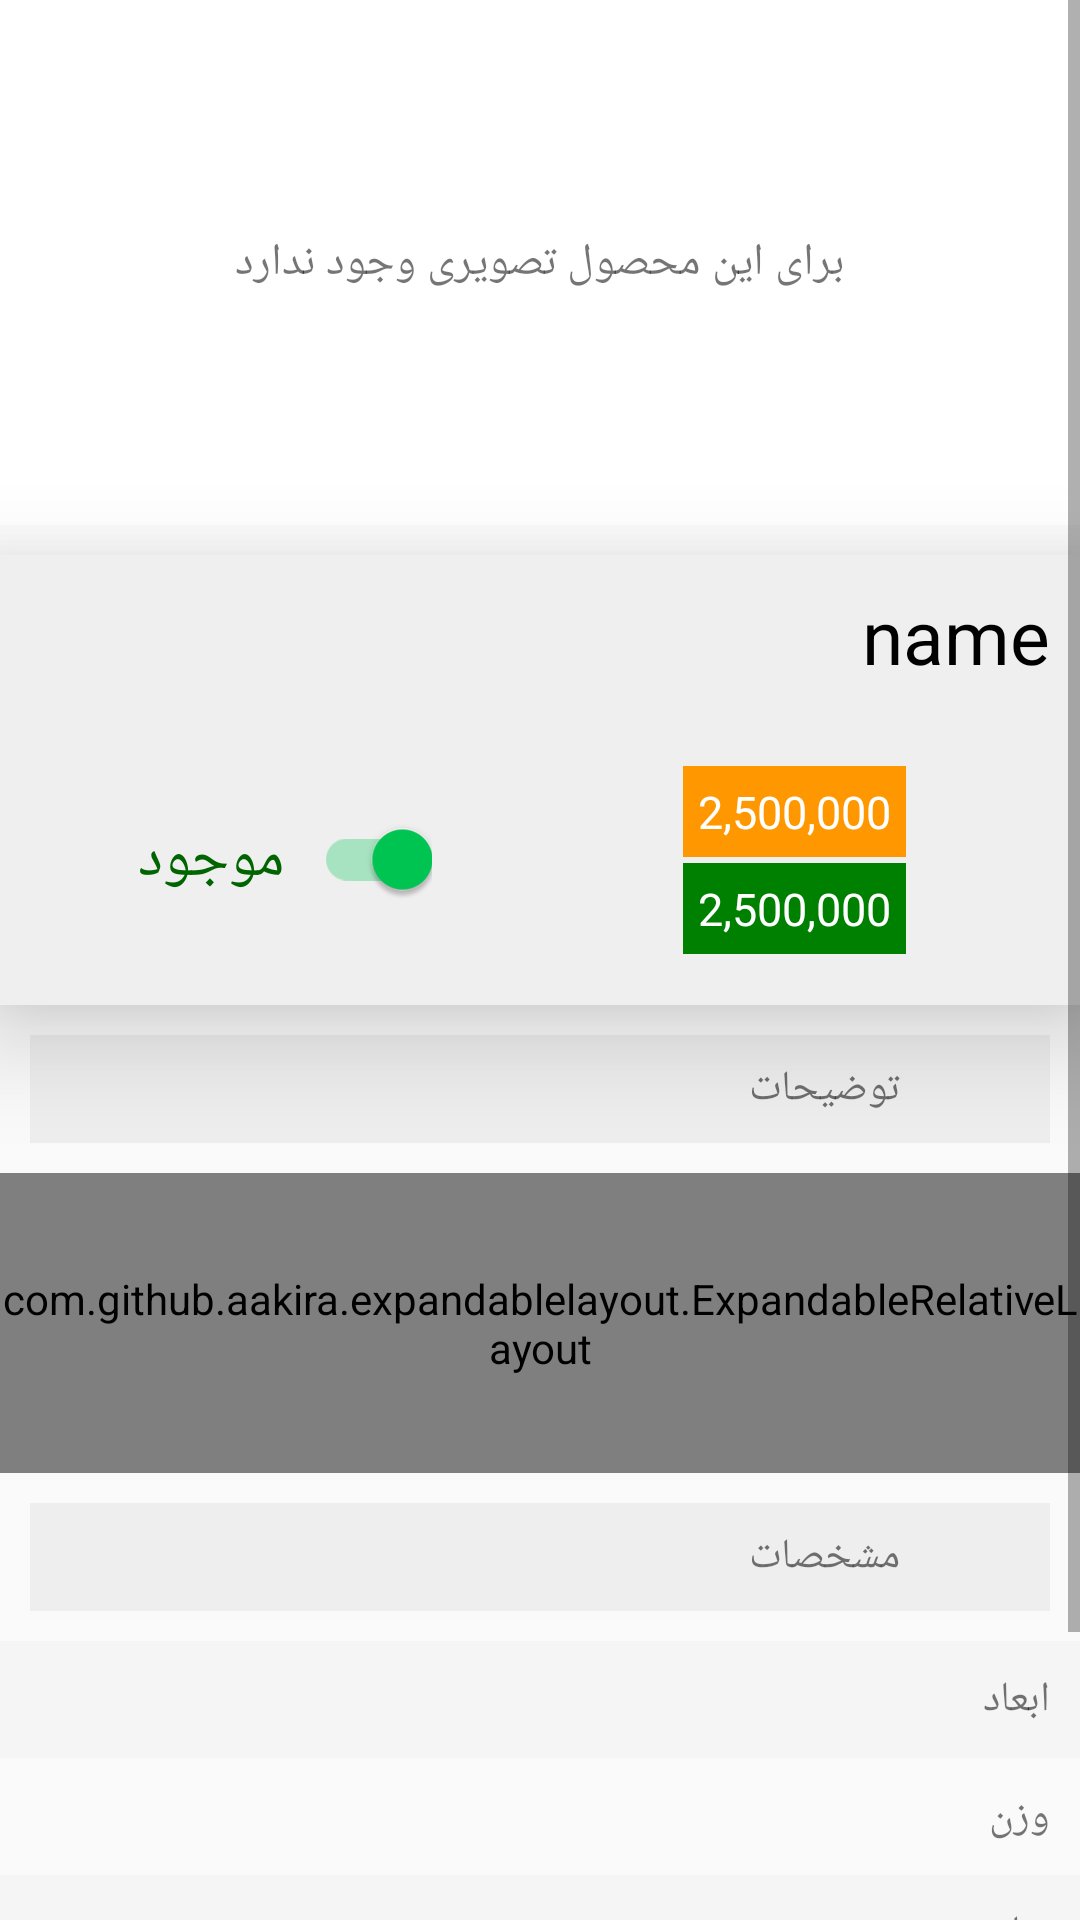

Write the Android layout XML for this screen, with the resource values it uses.
<!-- AndroidManifest.xml: application theme AppTheme -->
<!-- res/layout/content_item_content.xml -->
<?xml version="1.0" encoding="utf-8"?>
<ScrollView xmlns:android="http://schemas.android.com/apk/res/android"
xmlns:app="http://schemas.android.com/apk/res-auto"
xmlns:tools="http://schemas.android.com/tools"
android:id="@+id/content_product_item"
android:layout_width="match_parent"
android:layout_height="match_parent"
app:layout_behavior="@string/appbar_scrolling_view_behavior"
tools:context=".Views.ItemContent"
tools:showIn="@layout/activity_item_content">

<LinearLayout
    android:layout_marginBottom="10dp"
    android:layout_width="match_parent"
    android:layout_height="wrap_content"
    android:orientation="vertical">


    
    <RelativeLayout
        android:layout_width="match_parent"
        android:layout_height="175dp"
        android:background="#FFFFFF"
        android:layout_marginBottom="10dp"
        >

        <TextView
            android:id="@+id/image_none_text"
            android:layout_width="wrap_content"
            android:layout_height="wrap_content"
            android:layout_centerInParent="true"
            android:text="برای این محصول تصویری وجود ندارد"
            android:textSize="15sp" />

        <ImageView
            android:layout_width="match_parent"
            android:layout_height="match_parent"
            android:id="@+id/item_image"
            android:background="@android:color/transparent"
            />
    </RelativeLayout>

    <LinearLayout
        android:layout_width="match_parent"
        android:layout_height="150dp"
        android:layout_gravity="center"
        android:orientation="vertical"
        android:background="#F0EFEF"

        android:elevation="20dp"
        >

        <TextView
            android:layout_width="match_parent"
            android:layout_height="wrap_content"
            android:id="@+id/item_name"
            android:text="name"
            android:gravity="right"
            android:layout_margin="10dp"
            android:textSize="25dp"
            android:textColor="@android:color/black"/>

        <LinearLayout
            android:layout_width="match_parent"
            android:layout_height="match_parent"
            android:layout_gravity="center"
            android:layout_margin="10dp"
            android:orientation="horizontal"
            >

            <RelativeLayout
                android:layout_width="0dp"
                android:layout_height="wrap_content"
                android:layout_gravity="center"
                android:layout_weight="1">

                <TableLayout
                    android:layout_width="match_parent"
                    android:layout_height="wrap_content">

                    <TableRow
                        android:layout_gravity="center"
                        android:gravity="center">

                        <TextView
                            android:id="@+id/item_availability"
                            android:layout_width="wrap_content"
                            android:layout_height="wrap_content"
                            android:gravity="right"
                            android:paddingRight="10dp"
                            android:textSize="20dp"
                            android:textColor="@color/DarkGreen"
                            android:text="موجود" />

                        <androidx.appcompat.widget.SwitchCompat
                            android:id="@+id/product_availability_switch"
                            android:checked="true"
                            android:layout_width="wrap_content"
                            android:layout_height="wrap_content"
                            android:theme="@style/SwitchStyle"
                            android:clickable="false"
                             />

                    </TableRow>

                </TableLayout>


            </RelativeLayout>


            <LinearLayout
                android:layout_width="0dp"
                android:layout_height="wrap_content"
                android:layout_gravity="center"
                android:layout_weight="1"
                android:gravity="center"
                android:orientation="vertical">


                <TextView
                    android:id="@+id/item_price"
                    android:layout_width="wrap_content"
                    android:layout_height="wrap_content"
                    android:layout_centerInParent="true"
                    android:background="@color/colorAccent"
                    android:padding="5dp"
                    android:text="2,500,000"
                    android:gravity="center"
                    android:textSize="15dp"
                    android:layout_weight="1"
                    android:textColor="#FFFFFF" />
                <TextView
                    android:id="@+id/item_discount_price"
                    android:layout_marginTop="2dp"
                    android:layout_width="wrap_content"
                    android:layout_weight="1"
                    android:layout_height="wrap_content"
                    android:layout_centerInParent="true"
                    android:background="@color/Green"
                    android:padding="5dp"
                    android:text="2,500,000"
                    android:gravity="center"
                    android:textSize="15dp"
                    android:textColor="#FFFFFF" />
            </LinearLayout>

        </LinearLayout>
    </LinearLayout>
    
    <RelativeLayout
        android:layout_width="match_parent"
        android:layout_height="wrap_content"
        android:orientation="horizontal"
        android:background="#eeeeee"
        android:layout_margin="10dp"
        android:paddingLeft="10dp"
        android:paddingRight="10dp">

        <ImageButton
            android:id="@+id/description_expand_btn"
            android:layout_width="32dp"
            android:layout_height="32dp"
            android:layout_alignParentRight="true"
            android:background="@android:color/transparent"
            android:scaleType="fitCenter"
            android:src="@drawable/ic_expand_more"
            android:tint="#757575" />

        <TextView
            android:layout_width="wrap_content"
            android:layout_height="36dp"
            android:layout_centerVertical="true"
            android:id="@+id/description_expand_txt"
            android:layout_toLeftOf="@id/description_expand_btn"
            android:gravity="center_vertical"
            android:paddingRight="8dp"
            android:text="توضیحات"
            android:textSize="14sp" />

    </RelativeLayout>

    <com.github.aakira.expandablelayout.ExpandableRelativeLayout

        android:id="@+id/item_description_container"
        android:layout_width="match_parent"
        android:layout_height="100dp"
        app:ael_duration="200"
        app:ael_interpolator="accelerateDecelerate"
        app:ael_expanded="true">

        <TextView
            android:id="@+id/item_description"
            android:layout_width="match_parent"
            android:layout_height="wrap_content"
            android:textSize="10sp"
            android:padding="15dp" />

    </com.github.aakira.expandablelayout.ExpandableRelativeLayout>


    <RelativeLayout
        android:layout_width="match_parent"
        android:layout_height="wrap_content"
        android:background="#eeeeee"
        android:orientation="horizontal"
        android:paddingLeft="10dp"
        android:layout_margin="10dp"
        android:paddingRight="10dp">

        <TextView
            android:layout_width="wrap_content"
            android:layout_height="36dp"
            android:layout_alignParentRight="true"
            android:layout_centerVertical="true"
            android:gravity="center_vertical"
            android:paddingRight="40dp"
            android:text="مشخصات"
            android:textSize="14sp" />

    </RelativeLayout>


    <TableLayout
        android:layout_width="match_parent"
        android:layout_height="wrap_content">



        <TableRow
            android:background="#f5f5f5"
            android:padding="10dp"
            android:gravity="center"
            android:layout_gravity="center"
            android:layout_width="match_parent"
            android:layout_height="wrap_content">

            <TextView
                android:id="@+id/item_dimens"
                android:gravity="center_vertical|right"
                android:layout_gravity="center_vertical|right"
                android:layout_weight="3"/>

            <TextView
                android:gravity="center_vertical|right"
                android:layout_gravity="center_vertical|right"
                android:text="ابعاد"
                android:layout_weight="1"/>


        </TableRow>

        <TableRow
            android:padding="10dp"
            android:gravity="center"
            android:layout_gravity="center"
            android:layout_width="match_parent"
            android:layout_height="wrap_content">
            <TextView
                android:id="@+id/item_weight"
                android:gravity="center_vertical|right"
                android:layout_gravity="center_vertical|right"
                android:layout_weight="3"/>

            <TextView
                android:gravity="center_vertical|right"
                android:layout_gravity="center_vertical|right"
                android:text="وزن"
                android:layout_weight="1"/>

        </TableRow>

        <TableRow
            android:background="#f5f5f5"
            android:padding="10dp"
            android:gravity="center"
            android:layout_gravity="center"
            android:layout_width="match_parent"
            android:layout_height="wrap_content">
            <TextView
                android:id="@+id/item_brand"
                android:gravity="center_vertical|right"
                android:layout_gravity="center_vertical|right"
                android:layout_weight="3"/>
            <TextView
                android:gravity="center_vertical|right"
                android:layout_gravity="center_vertical|right"
                android:text="سازنده"
                android:layout_weight="1"/>

        </TableRow>
        <TableRow
            android:padding="10dp"
            android:gravity="center"
            android:layout_gravity="center"
            android:layout_marginBottom="50dp"
            android:layout_width="match_parent"
            android:layout_height="wrap_content">

            <LinearLayout
                android:gravity="center_vertical|right"
                android:layout_gravity="center_vertical|right"
                android:layout_weight="3"
                android:orientation="horizontal">

                <View
                    android:layout_marginRight="5dp"
                    android:background="#FF0000"
                    android:layout_width="15dp"
                    android:layout_height="15dp"/>

                <View
                    android:layout_marginRight="5dp"
                    android:background="#FFFF00"
                    android:layout_width="15dp"
                    android:layout_height="15dp"/>


                <View
                    android:layout_marginRight="5dp"
                    android:background="#0000FF"
                    android:layout_width="15dp"
                    android:layout_height="15dp"/>


            </LinearLayout>

            <TextView
                android:layout_gravity="center_vertical|right"
                android:text="رنگ"
                android:layout_span="1"
                android:layout_weight="1"/>


        </TableRow>


    </TableLayout>

</LinearLayout>
</ScrollView>
<!-- res/layout/activity_item_content.xml (included above) -->
<?xml version="1.0" encoding="utf-8"?>
<androidx.coordinatorlayout.widget.CoordinatorLayout xmlns:android="http://schemas.android.com/apk/res/android"
    xmlns:app="http://schemas.android.com/apk/res-auto"
    xmlns:tools="http://schemas.android.com/tools"
    android:layout_width="match_parent"
    android:layout_height="match_parent"
    tools:context=".Views.ItemContentActivity">

    <com.google.android.material.appbar.AppBarLayout
        android:layout_width="match_parent"
        android:layout_height="wrap_content"
        android:theme="@style/AppTheme.AppBarOverlay">


    </com.google.android.material.appbar.AppBarLayout>

    <include layout="@layout/content_item_content" />


    <com.google.android.material.floatingactionbutton.FloatingActionButton
        android:id="@+id/add_to_card_fab"
        android:layout_width="wrap_content"
        android:layout_height="wrap_content"
        android:layout_margin="@dimen/fab_margin"
        app:layout_anchor="@id/bottomNavView_Bar"
        android:layout_gravity="top|end"
        android:tint="@android:color/white"
        app:srcCompat="@drawable/buy" />
    <com.google.android.material.floatingactionbutton.FloatingActionButton
        android:id="@+id/show_map_fab"
        android:layout_width="wrap_content"
        android:layout_height="wrap_content"
        android:layout_gravity="top|end"
        app:srcCompat="@drawable/map"
        app:layout_anchor="@id/add_to_card_fab"
        android:backgroundTint="@color/SteelBlue"
        android:background="@color/SteelBlue"
        android:tint="@color/white"
        app:borderWidth="0dp"
        app:layout_anchorGravity="top" />

    <RelativeLayout
        android:layout_width="match_parent"
        android:layout_height="match_parent">

    <RelativeLayout
        android:id="@+id/bottomBar"
        android:layout_width="match_parent"
        android:layout_height="50dp"
        android:layout_alignParentBottom="true">

        <com.google.android.material.bottomnavigation.BottomNavigationView
            android:id="@+id/bottomNavView_Bar"
            android:layout_width="match_parent"
            android:layout_height="match_parent"
            android:background="@drawable/white_grey_border_top"
            app:menu="@menu/bottom_navigation_menu">


        </com.google.android.material.bottomnavigation.BottomNavigationView>
    </RelativeLayout>
</RelativeLayout>

    </androidx.coordinatorlayout.widget.CoordinatorLayout>
<!-- resources referenced by this layout -->
<resources>
  <color name="DarkGreen">#006400</color>
  <color name="Green">#008000</color>
  <color name="SteelBlue">#4682B4</color>
  <color name="colorAccent">#ff9800</color>
  <color name="white">#FFFFFF</color>
  <dimen name="fab_margin">16dp</dimen>
  <!-- drawable white_grey_border_top (drawable) -->
  <?xml version="1.0" encoding="utf-8"?>
  <layer-list xmlns:android="http://schemas.android.com/apk/res/android"
      android:layout_width="match_parent"
      android:layout_height="1dp">
  
      <item
          android:bottom="-1dp"
          android:right="-1dp"
          android:left="-1dp"
          android:top="1dp">
  
          <shape
              android:shape="rectangle">
              <stroke android:width="0.5dp"
                  android:color="@color/DarkGray"/>
              <solid android:color="@color/white"/>
          </shape>
  
      </item>
  
  
  
  </layer-list>
  <style name="AppTheme.AppBarOverlay" parent="ThemeOverlay.AppCompat.Dark.ActionBar" />
  <style name="SwitchStyle" parent="Theme.AppCompat.Light">
          
          <item name="colorControlActivated">@color/green</item>
  
          
          <item name="colorSwitchThumbNormal">@color/gray</item>
  
          
          <item name="android:colorForeground">@color/gray</item>
      </style>
  <style name="AppTheme" parent="Theme.AppCompat.Light.DarkActionBar">
          
          <item name="colorPrimary">@color/colorPrimary</item>
          <item name="colorPrimaryDark">@color/colorPrimaryDark</item>
          <item name="colorAccent">@color/colorAccent</item>
      </style>
  <color name="DarkGray">#A9A9A9</color>
  <color name="green">#00c853</color>
  <color name="gray">#bdbdbd</color>
  <color name="colorPrimary">#3F51B5</color>
  <color name="colorPrimaryDark">#303F9F</color>
</resources>
